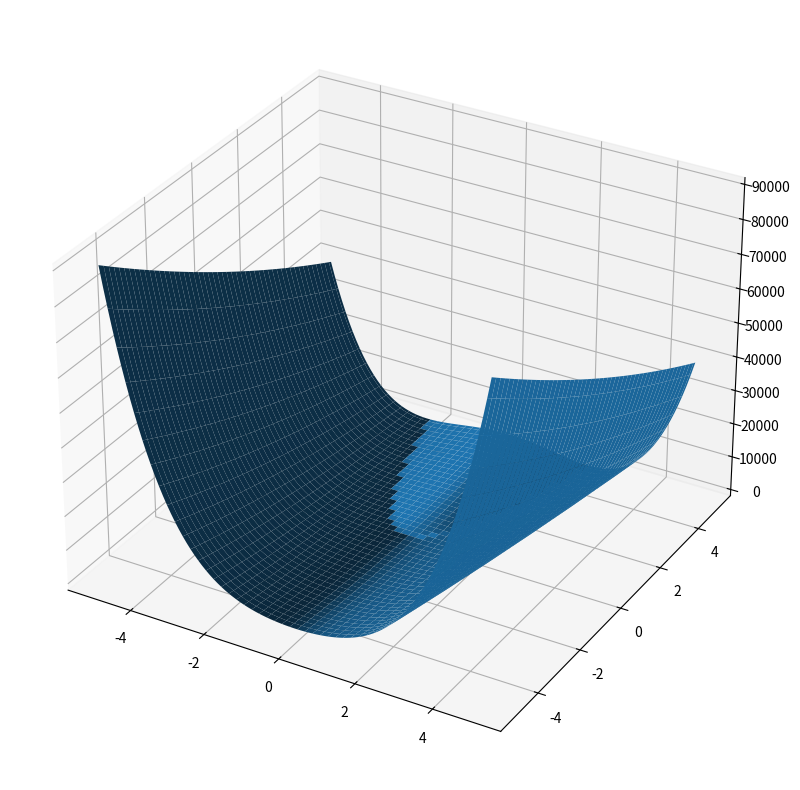

Python code for this plot:
from mpl_toolkits import mplot3d
import numpy as np
import matplotlib.pyplot as plt


def func(a, b):
    return (b - a ** 2) ** 2 * 100 + (1 - a) ** 2


# b
x = np.linspace(-5, 5, 100)
y = np.linspace(-5, 5, 100)
X, Y = np.meshgrid(x, y)
Z = func(X, Y)
fig = plt.figure(figsize=(10, 10))
# ax = mplot3d.Axes3D(fig)
ax = plt.axes(projection='3d')
ax.plot_surface(X, Y, Z)
plt.show()

# c
x0 = np.array([[-1.2], [1]])
count = 0
while True:
    hess = np.array([[1200 * x0[0][0]**2 - 400 * x0[1][0] + 2, -400 * x0[0][0]],
                    [-400 * x0[0][0], 200]])
    hess = np.array(hess, dtype='float')
    hess_inv = np.linalg.inv(hess)
    grad = np.array([[x0[0][0]**3 * 400 - 400 * x0[0][0] * x0[1][0] + 2 * x0[0][0] - 2],
                    [200 * x0[1][0] - 200 * x0[0][0]**2]])
    if np.linalg.norm(grad, 2) <= 0.000001:
        break
    x0 = x0 - np.dot(hess_inv, grad)
    count += 1
    print(count, ':', x0.T[0])
